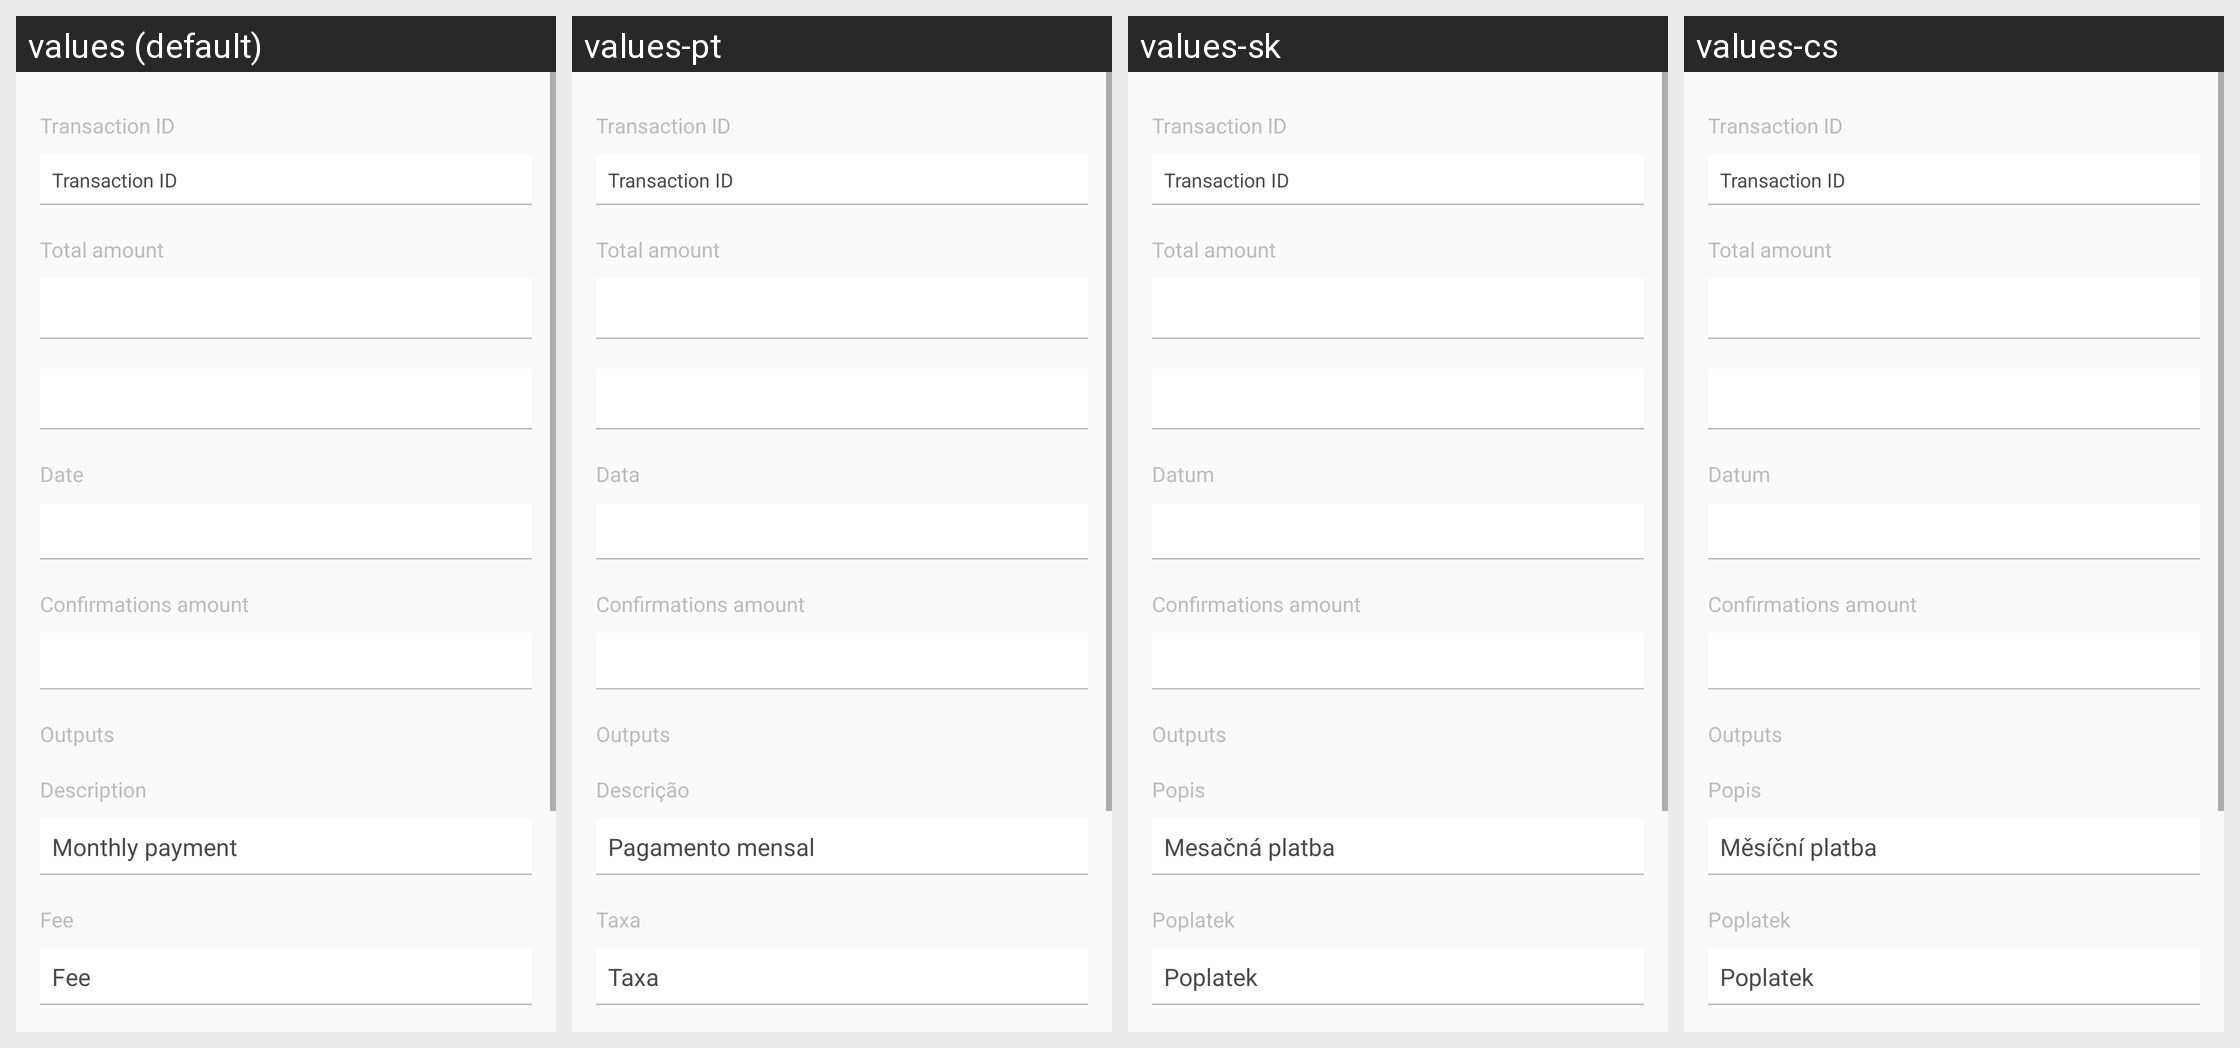

For this localized Android screen grid, give each drawn string resource with its value in every locale shown.
Android screen res/layout/fragment_transaction_detail.xml rendered under 4 locales, left to right: values (default), values-pt, values-sk, values-cs. Device: Nexus 5 (rendered at 1080×1920; each locale shown at half size, 540×960, under a caption strip naming it); theme AppTheme.
Other locales in the repository, not shown: values-de, values-es, values-fi, values-fr, values-ko, values-nl.
Strings drawn on this screen, with the default value and each locale's value (text and hints the layout hard-codes, and strings that could not be matched under every locale, appear in the picture but are not listed):

transaction_hash
  values: Transaction ID
  values-pt: Transaction ID  [not translated; the default value is used]
  values-sk: Transaction ID  [not translated; the default value is used]
  values-cs: Transaction ID  [not translated; the default value is used]

tx_detail_amount
  values: Total amount
  values-pt: Total amount  [not translated; the default value is used]
  values-sk: Total amount  [not translated; the default value is used]
  values-cs: Total amount  [not translated; the default value is used]

title_date
  values: Date
  values-pt: Data
  values-sk: Datum
  values-cs: Datum

tx_detail_confirmations
  values: Confirmations amount
  values-pt: Confirmations amount  [not translated; the default value is used]
  values-sk: Confirmations amount  [not translated; the default value is used]
  values-cs: Confirmations amount  [not translated; the default value is used]

tx_detail_addresses
  values: Outputs
  values-pt: Outputs  [not translated; the default value is used]
  values-sk: Outputs  [not translated; the default value is used]
  values-cs: Outputs  [not translated; the default value is used]

title_description
  values: Description
  values-pt: Descrição
  values-sk: Popis
  values-cs: Popis

add_memo
  values: Monthly payment
  values-pt: Pagamento mensal
  values-sk: Mesačná platba
  values-cs: Měsíční platba

title_fee
  values: Fee
  values-pt: Taxa
  values-sk: Poplatek
  values-cs: Poplatek
